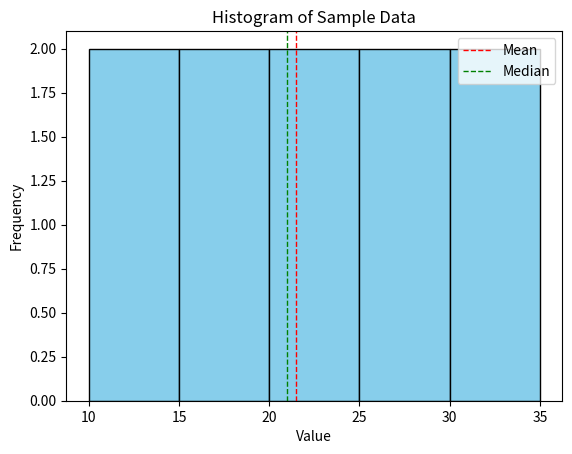

The script that saved this image:
import statistics
import matplotlib.pyplot as plt

# Sample data
data = [10, 20, 15, 25, 30, 12, 18, 22, 28, 35]

# Calculate statistics
mean = statistics.mean(data)
median = statistics.median(data)
mode = statistics.mode(data)
stdev = statistics.stdev(data)

# Print statistics
print("Mean:", mean)
print("Median:", median)
print("Mode:", mode)
print("Standard Deviation:", stdev)

# Plot histogram
plt.hist(data, bins=5, color='skyblue', edgecolor='black')
plt.xlabel('Value')
plt.ylabel('Frequency')
plt.title('Histogram of Sample Data')
plt.axvline(mean, color='red', linestyle='dashed', linewidth=1, label='Mean')
plt.axvline(median, color='green', linestyle='dashed', linewidth=1, label='Median')
plt.legend()
plt.show()
